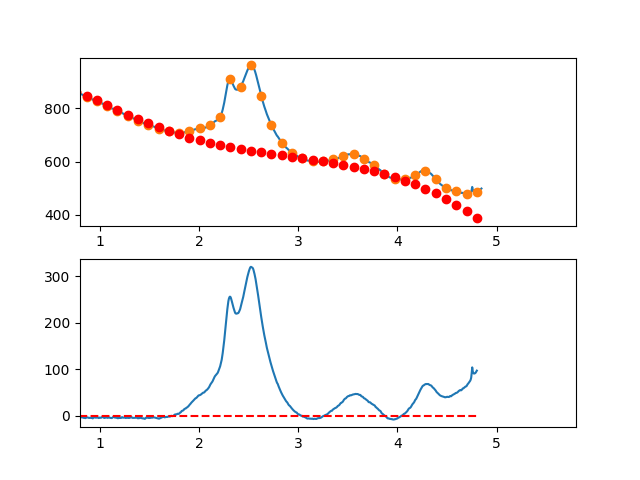

Source data for this figure (header and first rows):
3.497376620970942263e-01, -6.697297506529480415e+00
3.549127125818158923e-01, -5.059969956025952342e+00
3.600877630665375029e-01, -4.529801289323245328e+00
3.652628135512591134e-01, -2.318264747257444469e+00
3.704378640359806685e-01, -8.728335706625784951e-01
3.756129145207023345e-01, 2.030189996260105545e-01
3.807879650054239451e-01, 8.418197227737209687e-01
3.859630154901455557e-01, 3.034095357944920579e+00
3.911380659748671662e-01, 2.092372664305457874e+00
3.963131164595887768e-01, 9.721784010196188319e-01
4.014881669443103873e-01, 2.011039327252774456e+00
4.066632174290319424e-01, 5.390482202170119308e+00
4.118382679137536084e-01, 5.948033784936455959e+00
4.170133183984752190e-01, 4.754220834716647914e+00
4.221883688831968295e-01, 5.689570110676186232e+00
4.273634193679184401e-01, 3.471608371979755248e+00
4.325384698526400507e-01, 2.432862377792616826e+00
4.377135203373616612e-01, 3.071858887279631745e+00
4.428885708220832718e-01, 4.551124659605989109e+00
4.480636213068048823e-01, 4.908186453936423277e+00
4.532386717915264929e-01, 6.435571029436118806e+00
4.584137222762481034e-01, 6.660805145270501271e+00
4.635887727609697140e-01, 6.995415560603987615e+00
4.687638232456912690e-01, 7.498929034601928834e+00
4.739388737304129906e-01, 8.115872326429325767e+00
4.791139242151345456e-01, 7.797772195251354788e+00
4.842889746998561562e-01, 6.997155400232713873e+00
4.894640251845778223e-01, 6.610548700538515732e+00
4.946390756692994328e-01, 6.315478855334163200e+00
4.998141261540209879e-01, 6.888472623784082316e+00
5.049891766387426539e-01, 8.125056765053841445e+00
5.101642271234642090e-01, 6.162758038308538744e+00
5.153392776081858750e-01, 5.957103202712573875e+00
5.205143280929074301e-01, 7.587619017431279644e+00
5.256893785776289851e-01, 6.913832241630188946e+00
5.308644290623507622e-01, 5.990269634473520455e+00
5.360394795470723173e-01, 5.482457955126847082e+00
5.412145300317938723e-01, 5.469923962755046887e+00
5.463895805165155384e-01, 7.020194416523168002e+00
5.515646310012372044e-01, 7.078796075596073933e+00
5.567396814859587595e-01, 7.234255699138998352e+00
5.619147319706804256e-01, 6.005389113080809693e+00
5.670897824554018696e-01, 4.680168410403666712e+00
5.722648329401235356e-01, 4.732854750854926351e+00
5.774398834248452017e-01, 3.043709294180644065e+00
5.826149339095667568e-01, 1.388993200126833472e+00
5.877899843942884228e-01, 1.099967628441049783e+00
5.929650348790099779e-01, 1.397893738869242952e+00
5.981400853637316439e-01, 7.540326911579313673e-01
6.033151358484533100e-01, 2.488645645053679800e+00
6.084901863331748650e-01, 3.416993760302830196e+00
6.136652368178964201e-01, 2.646338196652209263e+00
6.188402873026181972e-01, 7.619401138477996938e-01
6.240153377873396412e-01, 1.520606716369456990e-01
6.291903882720613073e-01, -2.380389702348111314e-01
6.343654387567828623e-01, -4.640976520205413181e-01
6.395404892415045284e-01, -7.258542139735482124e-01
6.447155397262261944e-01, -7.290474963476754056e-01
6.498905902109477495e-01, 1.000583660603979297e+00
6.550656406956693045e-01, 5.913004166274049567e-01
6.602406911803910816e-01, 4.983639314697256850e-01
... 809 more rows
